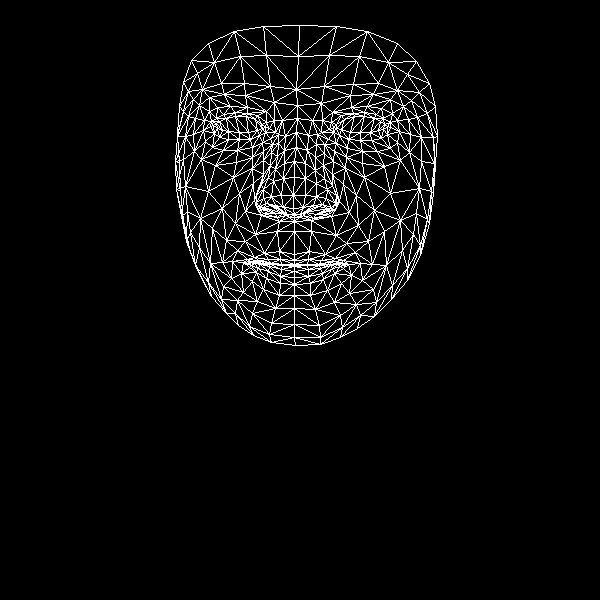

The data file committed next to this chart (first rows):
, x, y
0, 294, 254
1, 293, 208
2, 294, 221
3, 284, 163
4, 293, 195
5, 294, 177
6, 296, 132
7, 217, 128
8, 297, 105
9, 296, 89
10, 299, 25
11, 294, 260
12, 294, 264
13, 294, 265
14, 294, 266
15, 294, 271
16, 294, 277
17, 294, 284
18, 294, 295
19, 294, 214
20, 282, 213
21, 183, 82
22, 250, 139
23, 239, 139
24, 228, 139
25, 214, 133
26, 259, 135
27, 235, 112
28, 247, 113
29, 223, 114
30, 216, 118
31, 205, 141
32, 252, 313
33, 213, 125
34, 177, 136
35, 193, 134
36, 239, 193
37, 279, 251
38, 281, 264
39, 264, 253
40, 254, 257
41, 270, 263
42, 261, 263
43, 241, 273
44, 283, 207
45, 281, 195
46, 199, 105
47, 263, 160
48, 256, 202
49, 256, 194
50, 208, 191
51, 283, 178
52, 224, 94
53, 209, 97
54, 191, 60
55, 274, 102
56, 257, 115
57, 232, 261
58, 190, 252
59, 264, 209
... 408 more rows
